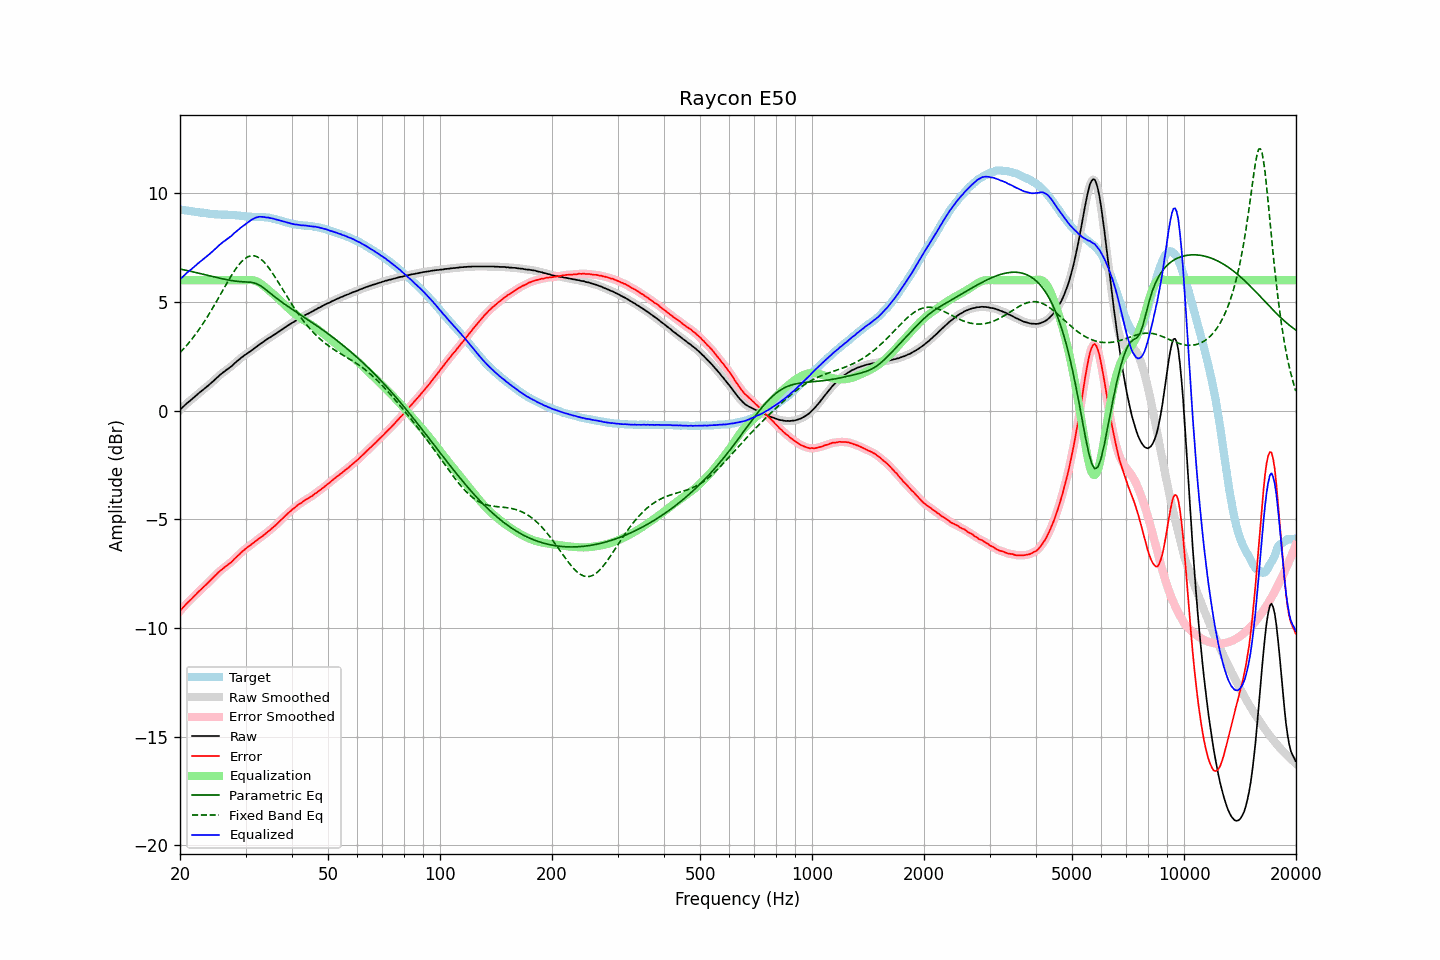

Values plotted in this chart, from the file beside it:
frequency, raw, error, smoothed, error_smoothed, equalization, parametric_eq, fixed_band_eq, equalized_raw, equalized_smoothed, target
20.00, 0.03, -9.22, 0.03, -9.22, 6.00, 6.51, 2.67, 6.03, 6.03, 9.25
20.20, 0.11, -9.13, 0.11, -9.13, 6.00, 6.50, 2.75, 6.11, 6.11, 9.24
20.40, 0.18, -9.05, 0.18, -9.05, 6.00, 6.48, 2.82, 6.18, 6.18, 9.23
20.61, 0.25, -8.97, 0.25, -8.97, 6.00, 6.47, 2.91, 6.25, 6.25, 9.22
20.81, 0.32, -8.89, 0.32, -8.89, 6.00, 6.45, 2.99, 6.32, 6.32, 9.21
21.02, 0.38, -8.82, 0.38, -8.82, 6.00, 6.43, 3.08, 6.38, 6.38, 9.20
21.23, 0.44, -8.75, 0.44, -8.74, 6.00, 6.42, 3.16, 6.44, 6.44, 9.19
21.44, 0.50, -8.67, 0.50, -8.67, 6.00, 6.40, 3.26, 6.50, 6.50, 9.17
21.66, 0.57, -8.60, 0.57, -8.60, 6.00, 6.38, 3.35, 6.57, 6.57, 9.16
21.87, 0.63, -8.52, 0.63, -8.52, 6.00, 6.37, 3.45, 6.63, 6.63, 9.15
22.09, 0.69, -8.45, 0.69, -8.45, 6.00, 6.35, 3.54, 6.69, 6.69, 9.14
22.31, 0.76, -8.37, 0.76, -8.37, 6.00, 6.33, 3.65, 6.76, 6.76, 9.13
22.54, 0.82, -8.30, 0.82, -8.30, 6.00, 6.32, 3.75, 6.82, 6.82, 9.12
22.76, 0.88, -8.23, 0.88, -8.23, 6.00, 6.30, 3.86, 6.88, 6.88, 9.11
22.99, 0.94, -8.17, 0.94, -8.16, 6.00, 6.28, 3.97, 6.94, 6.94, 9.11
23.22, 1.00, -8.10, 1.00, -8.10, 6.00, 6.26, 4.08, 7.00, 7.00, 9.10
23.45, 1.06, -8.02, 1.06, -8.03, 6.00, 6.25, 4.19, 7.06, 7.06, 9.08
23.69, 1.12, -7.95, 1.12, -7.95, 6.00, 6.23, 4.31, 7.12, 7.12, 9.07
23.92, 1.18, -7.88, 1.18, -7.88, 6.00, 6.21, 4.43, 7.18, 7.18, 9.06
24.16, 1.25, -7.80, 1.25, -7.80, 6.00, 6.19, 4.56, 7.25, 7.25, 9.05
24.40, 1.31, -7.73, 1.31, -7.73, 6.00, 6.17, 4.68, 7.31, 7.31, 9.04
24.65, 1.38, -7.66, 1.38, -7.66, 6.00, 6.16, 4.81, 7.38, 7.38, 9.04
24.89, 1.45, -7.58, 1.45, -7.58, 6.00, 6.14, 4.93, 7.45, 7.45, 9.04
25.14, 1.52, -7.51, 1.52, -7.51, 6.00, 6.12, 5.06, 7.52, 7.52, 9.03
25.39, 1.59, -7.43, 1.59, -7.44, 6.00, 6.10, 5.19, 7.59, 7.59, 9.02
25.65, 1.65, -7.37, 1.65, -7.37, 6.00, 6.09, 5.32, 7.65, 7.65, 9.02
25.91, 1.71, -7.31, 1.71, -7.31, 6.00, 6.07, 5.45, 7.71, 7.71, 9.02
26.16, 1.77, -7.25, 1.77, -7.25, 6.00, 6.06, 5.58, 7.77, 7.77, 9.02
26.43, 1.82, -7.20, 1.82, -7.19, 6.00, 6.04, 5.71, 7.82, 7.82, 9.01
26.69, 1.88, -7.13, 1.88, -7.13, 6.00, 6.02, 5.84, 7.88, 7.88, 9.01
26.96, 1.93, -7.08, 1.93, -7.08, 6.00, 6.01, 5.97, 7.93, 7.93, 9.01
27.23, 1.99, -7.02, 1.99, -7.02, 6.00, 6.00, 6.09, 7.99, 7.99, 9.01
27.50, 2.04, -6.97, 2.05, -6.96, 6.00, 5.98, 6.22, 8.04, 8.05, 9.01
27.77, 2.11, -6.89, 2.11, -6.89, 6.00, 5.97, 6.33, 8.11, 8.11, 9.00
28.05, 2.18, -6.81, 2.18, -6.82, 6.00, 5.96, 6.45, 8.18, 8.18, 8.99
28.33, 2.24, -6.75, 2.24, -6.74, 6.00, 5.95, 6.55, 8.24, 8.24, 8.99
28.62, 2.31, -6.67, 2.30, -6.67, 6.00, 5.94, 6.65, 8.31, 8.30, 8.98
28.90, 2.36, -6.61, 2.36, -6.60, 6.00, 5.94, 6.74, 8.36, 8.36, 8.97
29.19, 2.43, -6.53, 2.42, -6.53, 6.00, 5.93, 6.83, 8.43, 8.42, 8.96
29.48, 2.48, -6.47, 2.48, -6.47, 6.00, 5.93, 6.90, 8.48, 8.48, 8.95
29.78, 2.54, -6.40, 2.54, -6.40, 6.00, 5.92, 6.97, 8.54, 8.54, 8.94
30.08, 2.59, -6.34, 2.59, -6.34, 6.00, 5.92, 7.02, 8.59, 8.59, 8.93
30.38, 2.64, -6.29, 2.64, -6.29, 6.01, 5.92, 7.07, 8.65, 8.65, 8.93
30.68, 2.69, -6.23, 2.69, -6.23, 6.01, 5.91, 7.10, 8.70, 8.70, 8.92
30.99, 2.74, -6.18, 2.74, -6.18, 6.01, 5.90, 7.12, 8.75, 8.75, 8.92
31.30, 2.80, -6.12, 2.80, -6.12, 6.00, 5.89, 7.13, 8.80, 8.80, 8.92
31.61, 2.85, -6.06, 2.85, -6.06, 5.99, 5.88, 7.12, 8.84, 8.84, 8.91
31.93, 2.91, -6.01, 2.91, -6.01, 5.97, 5.85, 7.10, 8.87, 8.87, 8.92
32.24, 2.96, -5.95, 2.96, -5.95, 5.94, 5.83, 7.08, 8.90, 8.90, 8.91
32.57, 3.02, -5.89, 3.02, -5.90, 5.90, 5.79, 7.04, 8.92, 8.91, 8.91
32.89, 3.07, -5.84, 3.07, -5.84, 5.85, 5.75, 6.99, 8.92, 8.92, 8.91
33.22, 3.12, -5.79, 3.12, -5.79, 5.80, 5.70, 6.92, 8.92, 8.92, 8.91
33.55, 3.17, -5.73, 3.17, -5.73, 5.74, 5.65, 6.85, 8.91, 8.91, 8.90
33.89, 3.22, -5.67, 3.22, -5.67, 5.68, 5.59, 6.77, 8.90, 8.90, 8.89
34.23, 3.27, -5.62, 3.27, -5.61, 5.61, 5.53, 6.69, 8.88, 8.89, 8.88
34.57, 3.33, -5.55, 3.32, -5.55, 5.55, 5.47, 6.59, 8.88, 8.88, 8.88
34.92, 3.37, -5.49, 3.37, -5.49, 5.49, 5.41, 6.49, 8.86, 8.87, 8.86
35.27, 3.42, -5.43, 3.42, -5.43, 5.43, 5.35, 6.38, 8.85, 8.85, 8.85
35.62, 3.47, -5.36, 3.46, -5.37, 5.37, 5.29, 6.27, 8.83, 8.83, 8.83
35.97, 3.51, -5.31, 3.51, -5.30, 5.30, 5.23, 6.16, 8.81, 8.81, 8.81
... 635 more rows
